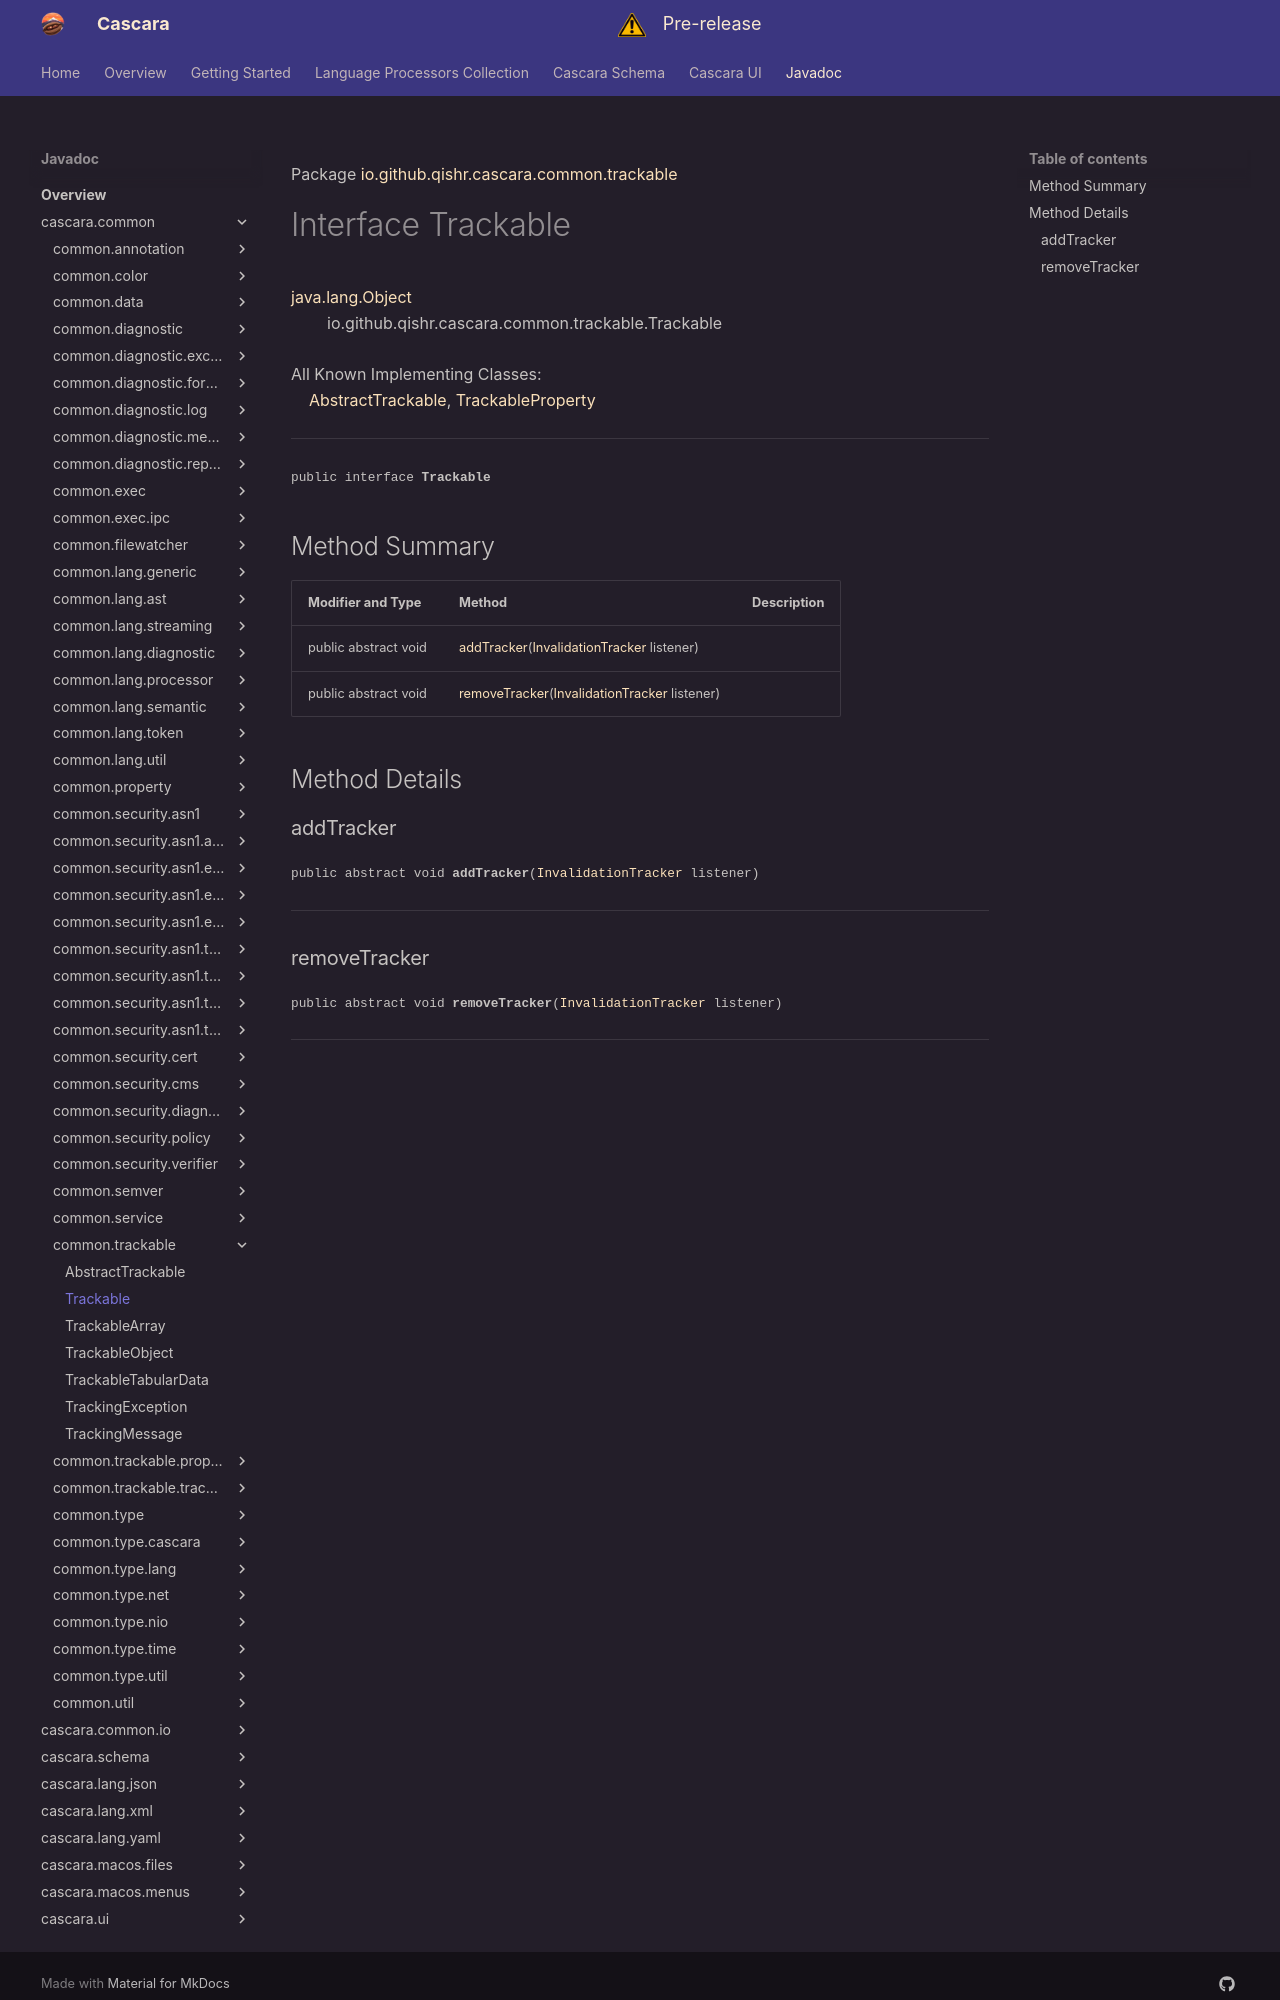

repository: qishr/qishr.github.io · page: javadoc/latest/cascara.common/io/github/qishr/cascara/common/trackable/Trackable/index.html · generator: mkdocs

Package [io.github.qishr.cascara.common.trackable](index.md)

# Interface Trackable
[java.lang.Object](https://docs.oracle.com/en/java/javase/24/docs/api/java.base/java/lang/Object.html)<br/>
        io.github.qishr.cascara.common.trackable.Trackable<br/>
<br/>
All Known Implementing Classes:<br/>
    [AbstractTrackable](../../../../../../io/github/qishr/cascara/common/trackable/AbstractTrackable.md), [TrackableProperty](../../../../../../io/github/qishr/cascara/common/trackable/property/TrackableProperty.md)


----

<span style="font-family: monospace; font-size: 80%;">public interface __Trackable__</span>


## Method Summary

| Modifier and Type    | Method                                                                                                                                                     | Description |
|----------------------|------------------------------------------------------------------------------------------------------------------------------------------------------------|-------------|
| public abstract void | [addTracker](#addtracker)([InvalidationTracker](../../../../../../io/github/qishr/cascara/common/trackable/tracker/InvalidationTracker.md) listener)       |             |
| public abstract void | [removeTracker](#removetracker)([InvalidationTracker](../../../../../../io/github/qishr/cascara/common/trackable/tracker/InvalidationTracker.md) listener) |             |



## Method Details

### addTracker

<span style="font-family: monospace; font-size: 80%;">public abstract void __addTracker__([InvalidationTracker](../../../../../../io/github/qishr/cascara/common/trackable/tracker/InvalidationTracker.md) listener)</span>




---
